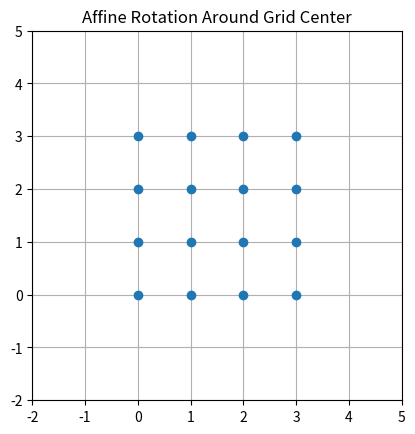

Here is the Python script that generated this plot:
import numpy as np
import matplotlib.pyplot as plt
from matplotlib.animation import FuncAnimation


def create_grid(n=4, spacing=1.0):
    x = np.linspace(0, (n - 1) * spacing, n)
    y = np.linspace(0, (n - 1) * spacing, n)
    X, Y = np.meshgrid(x, y)
    ones = np.ones_like(X)
    points = np.vstack([X.ravel(), Y.ravel(), ones.ravel()])  # homogeneous (3, N)
    return points


# -----------------------------
# Affine matrices (3x3)
# -----------------------------

def translation(tx, ty):
    return np.array([
        [1, 0, tx],
        [0, 1, ty],
        [0, 0, 1]
    ])


def rotation(theta):
    return np.array([
        [np.cos(theta), -np.sin(theta), 0],
        [np.sin(theta),  np.cos(theta), 0],
        [0, 0, 1]
    ])


def scale(sx, sy):
    return np.array([
        [sx, 0, 0],
        [0, sy, 0],
        [0, 0, 1]
    ])


# -----------------------------
# Main animation
# -----------------------------

def main():
    n = 4
    grid = create_grid(n)

    # Compute center of grid
    center_x = (n - 1) / 2
    center_y = (n - 1) / 2

    fig, ax = plt.subplots()
    ax.set_aspect('equal')
    ax.set_xlim(-2, 5)
    ax.set_ylim(-2, 5)
    ax.grid(True)

    original_plot, = ax.plot(grid[0], grid[1], 'o')
    transformed_plot, = ax.plot([], [], 'x')

    def update(frame):
        theta = np.deg2rad(frame)

        # Build matrices individually
        T1 = translation(-center_x, -center_y)   # move center to origin
        R = rotation(theta)                      # rotate
        S = scale(1.0, 1.0)                      # optional scaling (identity here)
        T2 = translation(center_x, center_y)     # move back

        # Combine: T2 * R * S * T1
        A = T2 @ R @ S @ T1

        transformed = A @ grid

        transformed_plot.set_data(transformed[0], transformed[1])
        return transformed_plot,

    anim = FuncAnimation(fig, update, frames=np.linspace(0, 360, 120), interval=50)

    plt.title("Affine Rotation Around Grid Center")
    plt.show()


if __name__ == "__main__":
    main()
